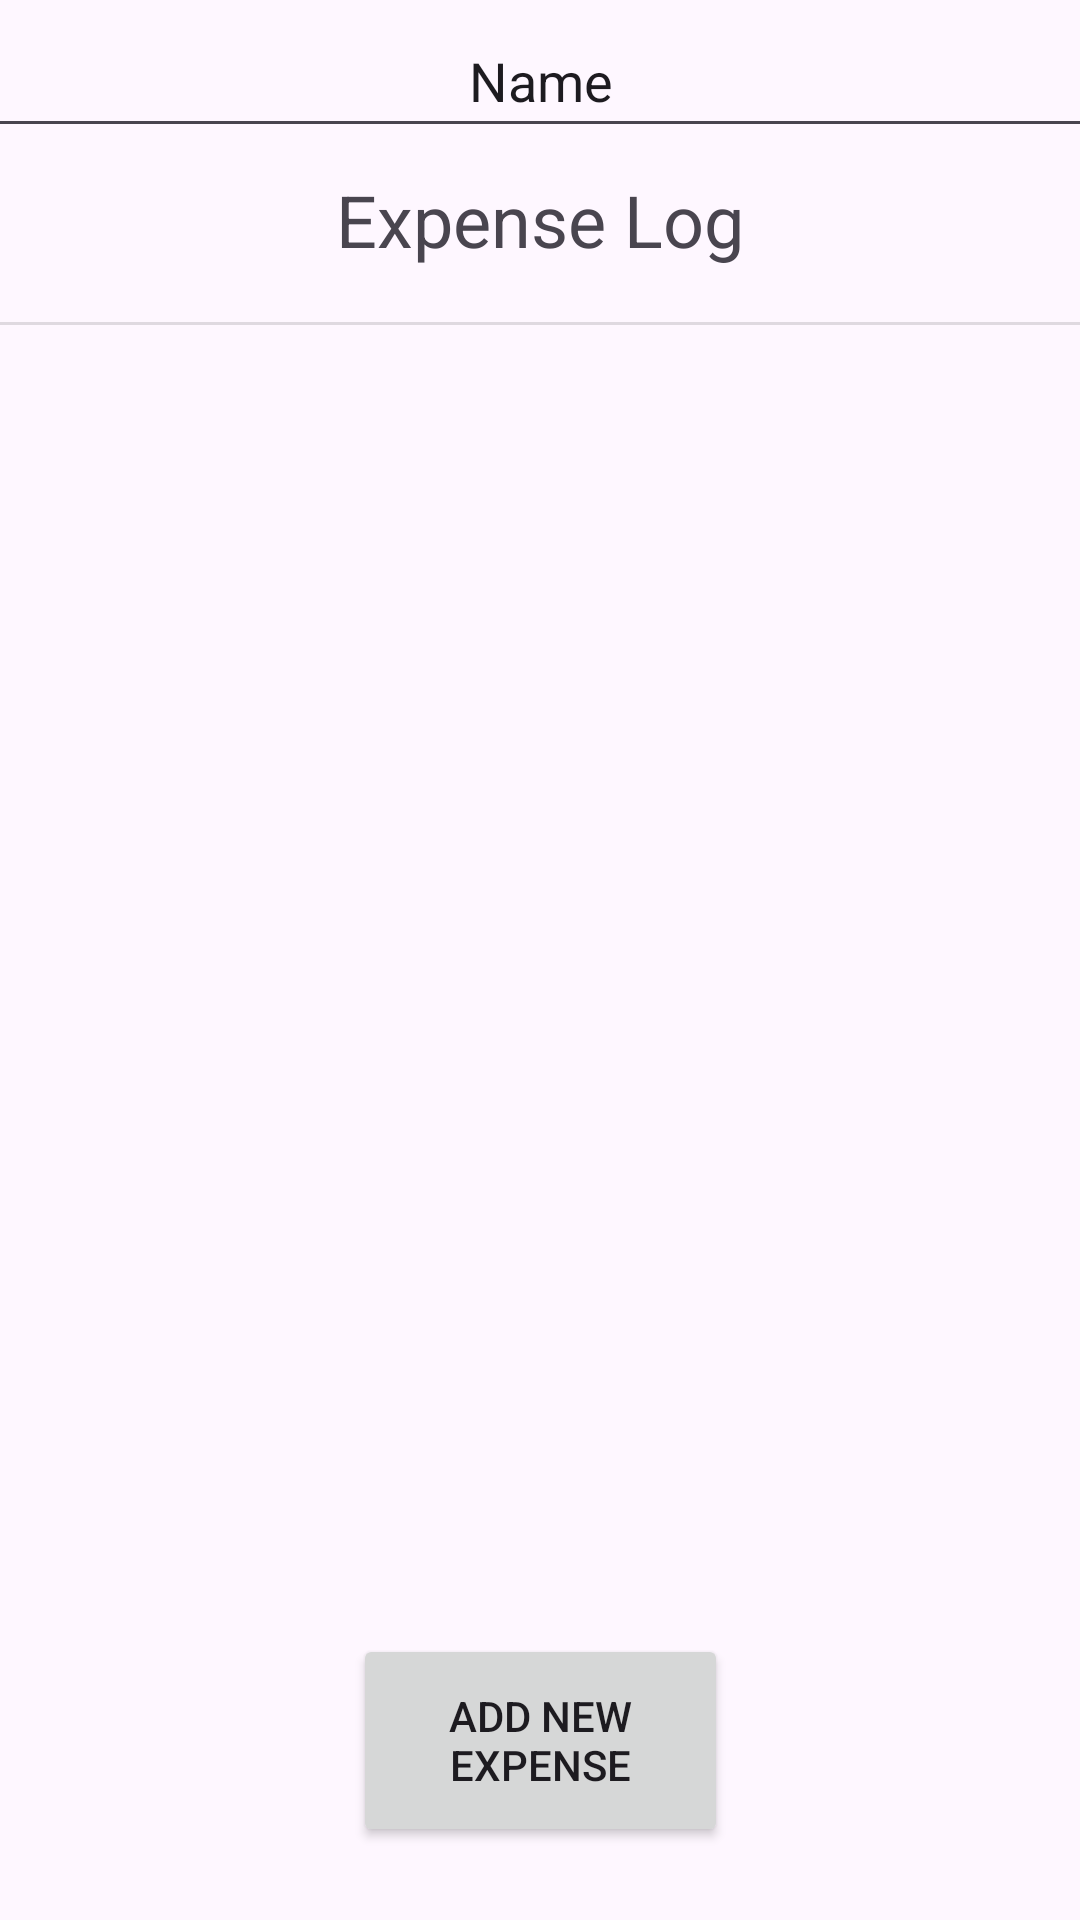

Reconstruct the res/layout file that produces this screen, plus the resources it refers to.
<!-- AndroidManifest.xml: application theme Theme.Splitapp -->
<!-- res/layout/activity_user.xml -->
<?xml version="1.0" encoding="utf-8"?>

<androidx.constraintlayout.widget.ConstraintLayout xmlns:android="http://schemas.android.com/apk/res/android"
    xmlns:app="http://schemas.android.com/apk/res-auto"
    xmlns:tools="http://schemas.android.com/tools"
    android:layout_width="match_parent"
    android:layout_height="match_parent"
    tools:context=".ExpenseLogActivity">

    <TextView
        android:id="@+id/tvExpenseLog"
        android:layout_width="0dp"
        android:layout_height="wrap_content"
        android:gravity="center"
        android:padding="16dp"
        android:text="Expense Log"
        android:textSize="24sp"
        app:layout_constraintBottom_toBottomOf="parent"
        app:layout_constraintEnd_toEndOf="parent"
        app:layout_constraintHorizontal_bias="0.0"
        app:layout_constraintStart_toStartOf="parent"
        app:layout_constraintTop_toTopOf="parent"
        app:layout_constraintVertical_bias="0.071" />

    <EditText
        android:id="@+id/profile"
        android:layout_width="393dp"
        android:layout_height="48dp"
        android:ems="10"
        android:inputType="text"
        android:text="Name"
        android:textAlignment="center"
        app:layout_constraintBottom_toBottomOf="parent"
        app:layout_constraintEnd_toEndOf="parent"
        app:layout_constraintHorizontal_bias="0.5"
        app:layout_constraintStart_toStartOf="parent"
        app:layout_constraintTop_toTopOf="parent"
        app:layout_constraintVertical_bias="0.002" />

    <View
        android:id="@+id/divider"
        android:layout_width="409dp"
        android:layout_height="1dp"
        android:background="?android:attr/listDivider"
        app:layout_constraintBottom_toBottomOf="parent"
        app:layout_constraintEnd_toEndOf="parent"
        app:layout_constraintHorizontal_bias="1.0"
        app:layout_constraintStart_toStartOf="parent"
        app:layout_constraintTop_toTopOf="parent"
        app:layout_constraintVertical_bias="0.168" />

    <ScrollView
        android:layout_width="0dp"
        android:layout_height="0dp"
        app:layout_constraintBottom_toTopOf="@+id/add"
        app:layout_constraintEnd_toEndOf="parent"
        app:layout_constraintHorizontal_bias="0.0"
        app:layout_constraintStart_toStartOf="parent"
        app:layout_constraintTop_toBottomOf="@+id/divider"
        app:layout_constraintVertical_bias="0.0">

        <TextView
            android:id="@+id/log"
            android:layout_width="match_parent"
            android:layout_height="wrap_content"
            android:padding="16dp"
            android:textSize="20sp" />
    </ScrollView>

    <Button
        android:id="@+id/add"
        android:layout_width="125dp"
        android:layout_height="71dp"
        android:text="Add new Expense"
        app:layout_constraintBottom_toBottomOf="parent"
        app:layout_constraintEnd_toEndOf="parent"
        app:layout_constraintStart_toStartOf="parent"
        app:layout_constraintTop_toTopOf="parent"
        app:layout_constraintVertical_bias="0.957" />


</androidx.constraintlayout.widget.ConstraintLayout>
<!-- resources referenced by this layout -->
<resources>
  <style name="Theme.Splitapp" parent="Base.Theme.Splitapp" />
  <style name="Base.Theme.Splitapp" parent="Theme.Material3.DayNight.NoActionBar">
          
          
      </style>
</resources>
